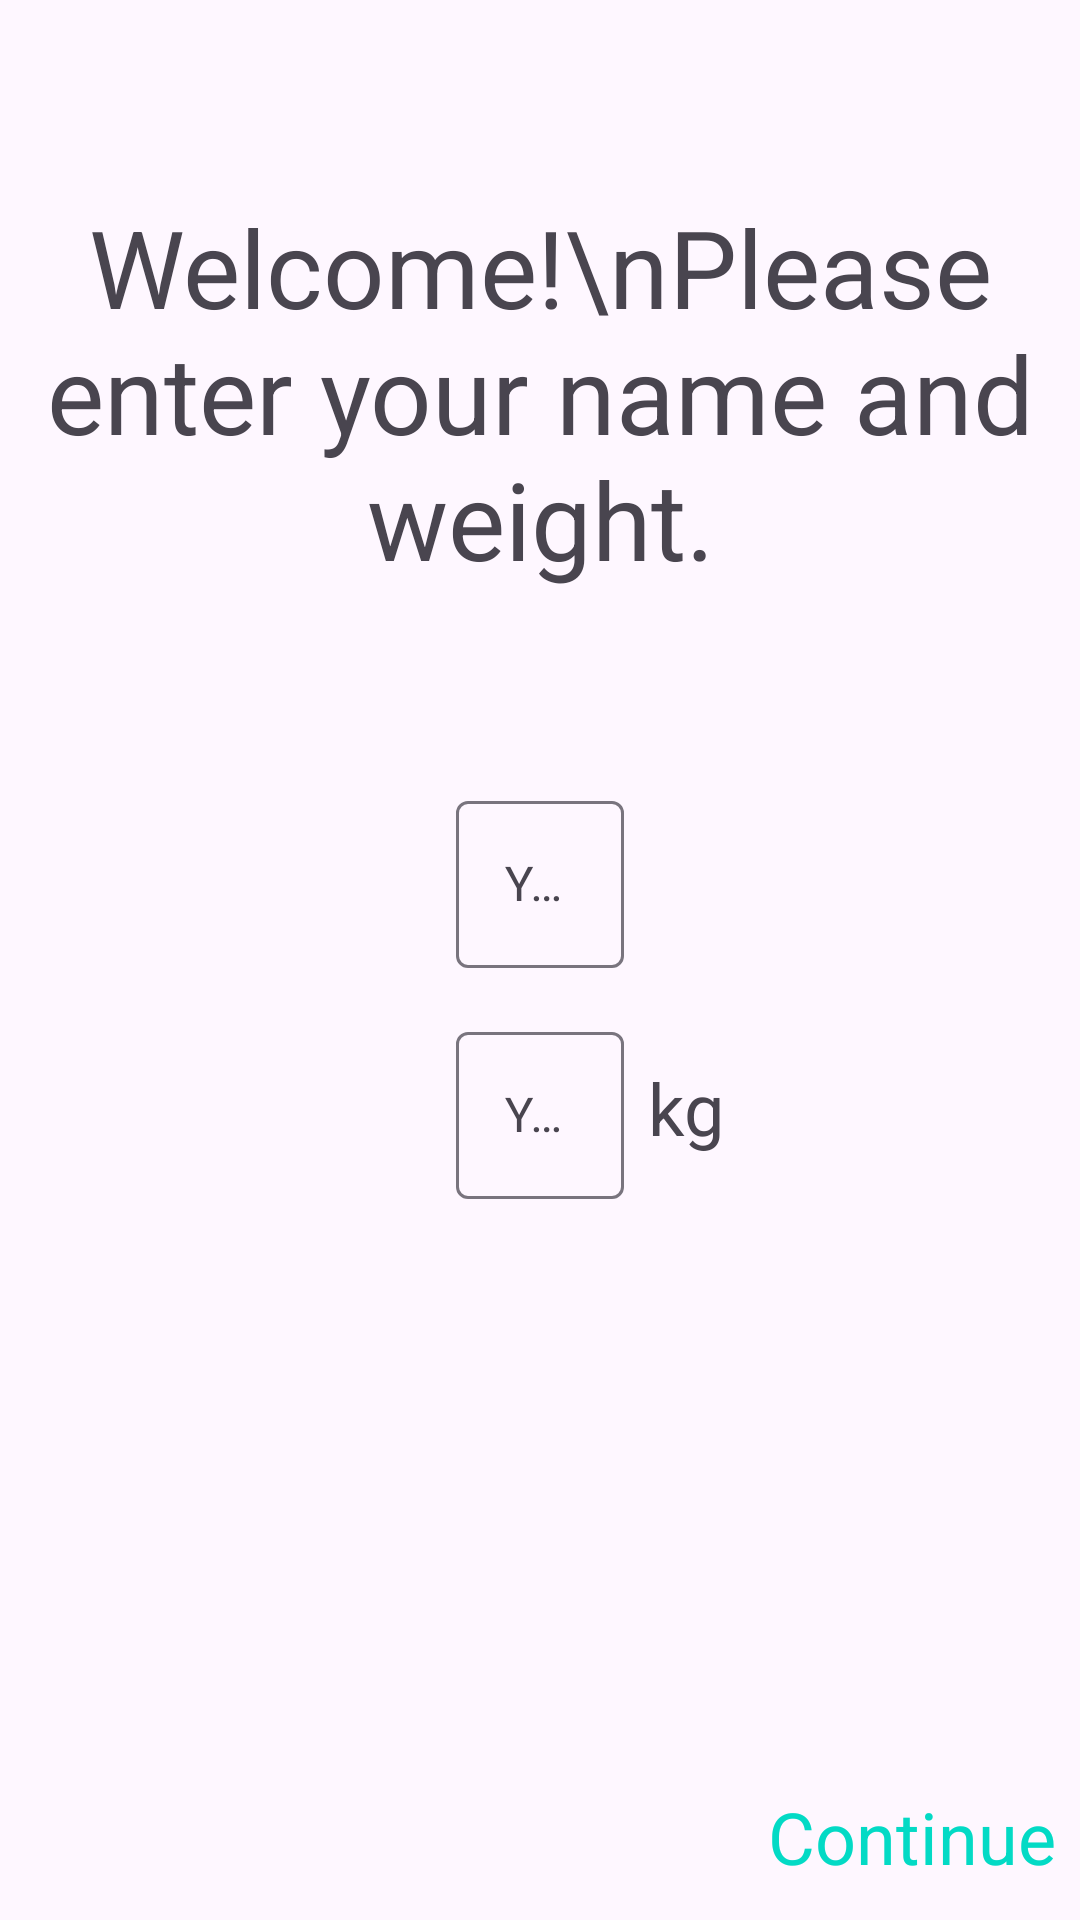

Reconstruct the res/layout file that produces this screen, plus the resources it refers to.
<!-- AndroidManifest.xml: application theme Theme.TrackRunning -->
<!-- res/layout/fragment_setup.xml -->
<?xml version="1.0" encoding="utf-8"?>
<androidx.constraintlayout.widget.ConstraintLayout xmlns:android="http://schemas.android.com/apk/res/android"
    xmlns:app="http://schemas.android.com/apk/res-auto"
    android:layout_width="match_parent"
    android:layout_height="match_parent">

    <TextView
        android:id="@+id/tvWelcome"
        android:layout_width="wrap_content"
        android:layout_height="wrap_content"
        android:text="Welcome!\nPlease enter your name and weight."
        android:textAlignment="center"
        android:textSize="36sp"
        app:layout_constraintBottom_toTopOf="@+id/tilName"
        app:layout_constraintLeft_toLeftOf="parent"
        app:layout_constraintRight_toRightOf="parent"
        app:layout_constraintStart_toStartOf="parent"
        app:layout_constraintTop_toTopOf="parent" />

    <com.google.android.material.textfield.TextInputLayout
        android:id="@+id/tilName"
        android:layout_width="wrap_content"
        android:layout_height="wrap_content"
        app:layout_constraintBottom_toTopOf="@+id/constraintLayout"
        app:layout_constraintEnd_toEndOf="parent"
        app:layout_constraintHorizontal_bias="0.5"
        app:layout_constraintStart_toStartOf="parent"
        app:layout_constraintTop_toTopOf="parent">

        <com.google.android.material.textfield.TextInputEditText
            android:id="@+id/etName"
            android:layout_width="match_parent"
            android:layout_height="wrap_content"
            android:ems="10"
            android:hint="Your Name"
            android:inputType="textPersonName" />

    </com.google.android.material.textfield.TextInputLayout>

    <com.google.android.material.textfield.TextInputLayout
        android:id="@+id/tilWeight"
        android:layout_width="wrap_content"
        android:layout_height="wrap_content"
        android:layout_marginTop="16dp"
        app:layout_constraintStart_toStartOf="@+id/tilName"
        app:layout_constraintTop_toBottomOf="@+id/tilName">

        <com.google.android.material.textfield.TextInputEditText
            android:id="@+id/etWeight"
            android:layout_width="wrap_content"
            android:layout_height="wrap_content"
            android:hint="Your Weight"
            android:ems="10"
            android:inputType="numberDecimal" />

    </com.google.android.material.textfield.TextInputLayout>

    <TextView
        android:id="@+id/tvWeight"
        android:layout_width="wrap_content"
        android:layout_height="wrap_content"
        android:layout_marginStart="8dp"
        android:text="kg"
        android:textSize="24sp"
        app:layout_constraintBottom_toBottomOf="@+id/tilWeight"
        app:layout_constraintLeft_toRightOf="@id/tilWeight"
        app:layout_constraintTop_toTopOf="@+id/tilWeight" />

    <androidx.constraintlayout.widget.ConstraintLayout
        android:id="@+id/constraintLayout"
        android:layout_width="match_parent"
        android:layout_height="56dp"
        android:background="@color/md_blue_900"
        android:padding="8dp"
        app:layout_constraintBottom_toBottomOf="parent"
        app:layout_constraintEnd_toEndOf="parent"
        app:layout_constraintHorizontal_bias="0.5"
        app:layout_constraintStart_toStartOf="parent">

        <TextView
            android:id="@+id/tvContinue"
            android:layout_width="wrap_content"
            android:layout_height="wrap_content"
            android:text="Continue"
            android:textColor="@color/colorAccent"
            android:textSize="24sp"
            app:layout_constraintBottom_toBottomOf="parent"
            app:layout_constraintEnd_toEndOf="parent"
            app:layout_constraintTop_toTopOf="parent" />

    </androidx.constraintlayout.widget.ConstraintLayout>


</androidx.constraintlayout.widget.ConstraintLayout>
<!-- resources referenced by this layout -->
<resources>
  <style name="Theme.TrackRunning" parent="Base.Theme.TrackRunning" />
  <style name="Base.Theme.TrackRunning" parent="Theme.Material3.DayNight.NoActionBar">
          
  
          
      </style>
  <!-- not gathered from this repository: default colours our renderer supplied (Android Studio template values) -->
  <color name="colorAccent">#FF03DAC5</color>
</resources>
